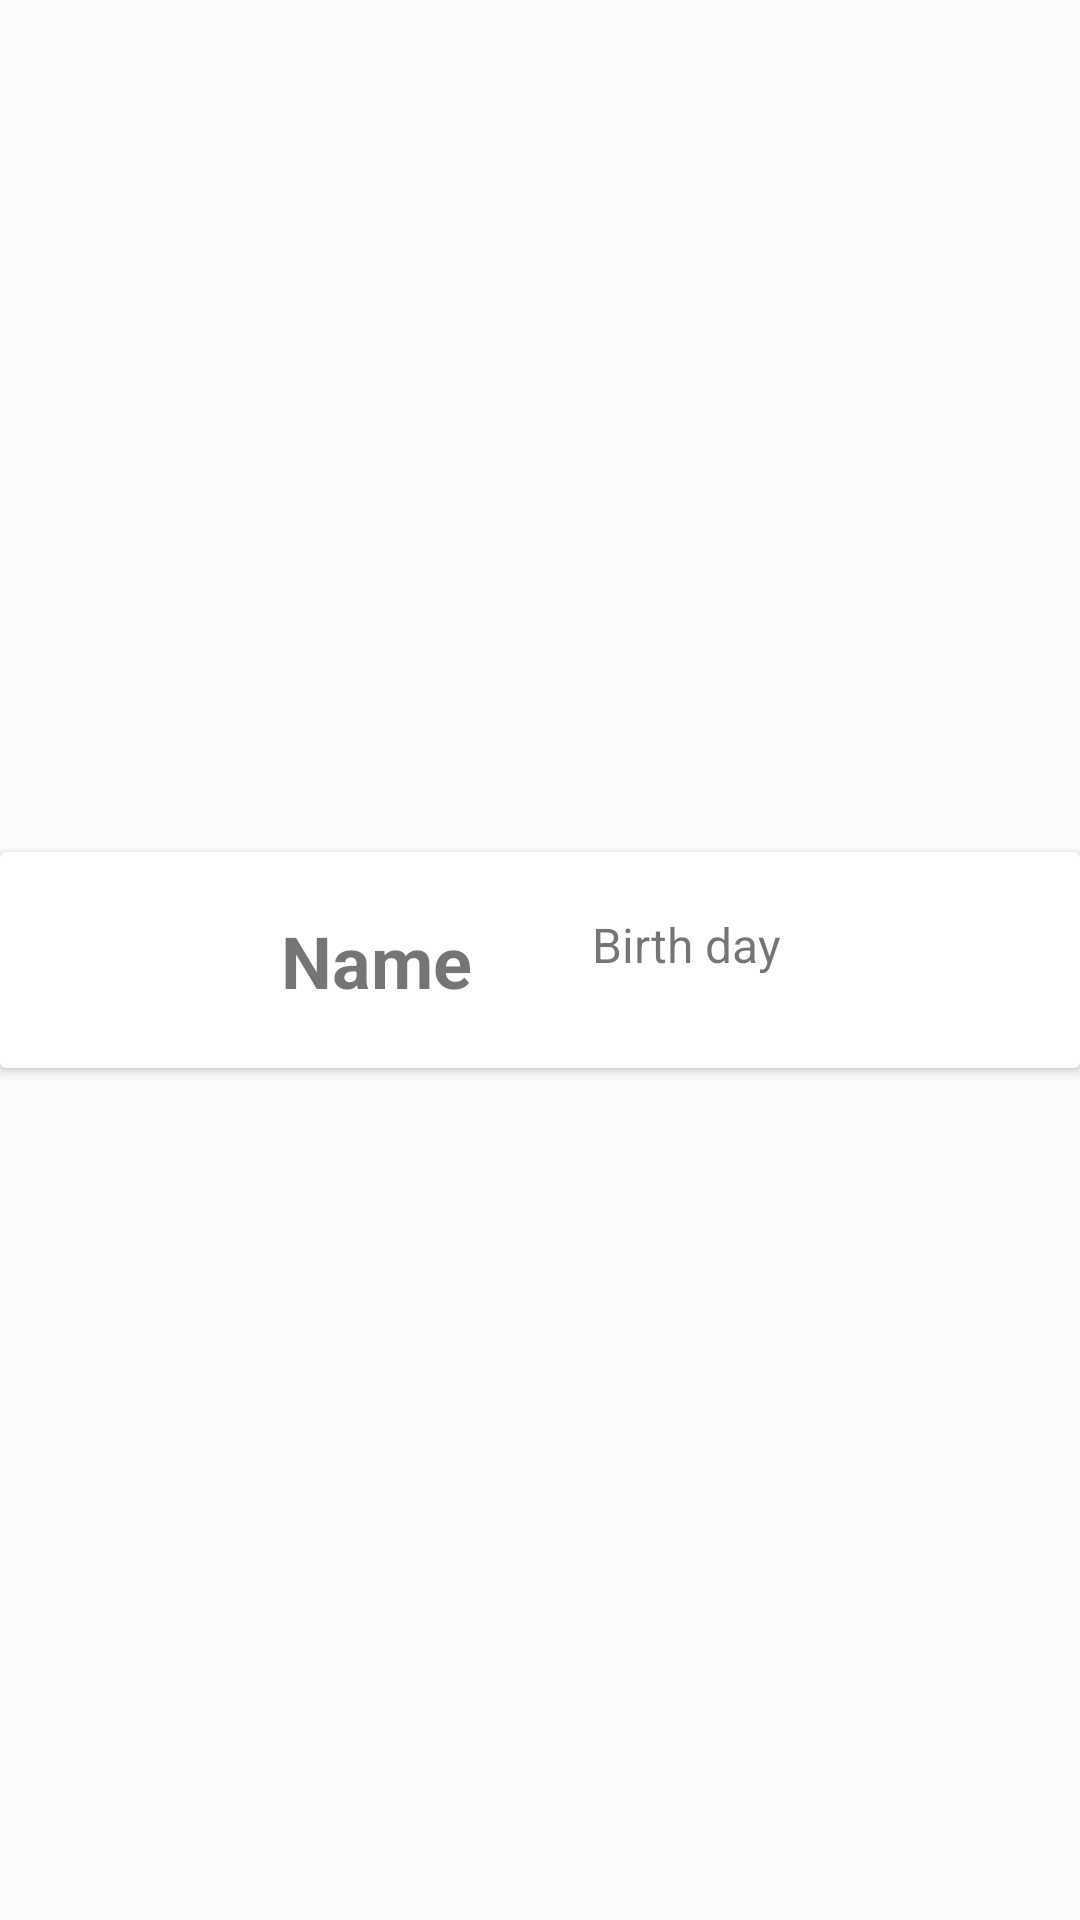

Produce the Android XML layout that renders to this screen, including the resource entries it uses.
<!-- AndroidManifest.xml: application theme AppTheme -->
<!-- res/layout/people_row_recycler.xml -->
<?xml version="1.0" encoding="utf-8"?>
<androidx.constraintlayout.widget.ConstraintLayout
    xmlns:android="http://schemas.android.com/apk/res/android"
    xmlns:app="http://schemas.android.com/apk/res-auto"
    xmlns:tools="http://schemas.android.com/tools"
    android:layout_width="match_parent"
    android:layout_height="wrap_content"
    android:layout_margin="5dp"
    android:orientation="vertical">

    <androidx.cardview.widget.CardView
        android:layout_width="0dp"
        android:layout_height="wrap_content"
        app:layout_constraintBottom_toBottomOf="parent"
        app:layout_constraintEnd_toEndOf="parent"
        app:layout_constraintStart_toStartOf="parent"
        app:layout_constraintTop_toTopOf="parent">

        <androidx.constraintlayout.widget.ConstraintLayout
            android:layout_width="match_parent"
            android:layout_height="match_parent">

            <ImageView
                android:id="@+id/photo"
                android:layout_width="72dp"
                android:layout_height="72dp"
                app:layout_constraintBottom_toBottomOf="parent"
                app:layout_constraintEnd_toEndOf="parent"
                app:layout_constraintHorizontal_bias="0.006"
                app:layout_constraintStart_toStartOf="parent"
                app:layout_constraintTop_toTopOf="parent"
                app:layout_constraintVertical_bias="0.055"
                app:srcCompat="@mipmap/ic_launcher" />

            <TextView
                android:id="@+id/name"
                android:layout_width="wrap_content"
                android:layout_height="wrap_content"
                android:layout_marginStart="20dp"
                android:layout_marginTop="20dp"
                android:text="Name"
                android:textSize="24sp"
                android:textStyle="bold"
                app:layout_constraintEnd_toEndOf="parent"
                app:layout_constraintHorizontal_bias="0.0"
                app:layout_constraintStart_toEndOf="@+id/photo"
                app:layout_constraintTop_toTopOf="parent" />

            <TextView
                android:id="@+id/birth_day"
                android:layout_width="wrap_content"
                android:layout_height="wrap_content"
                android:layout_marginStart="36dp"
                android:layout_marginTop="20dp"
                android:text=" Birth day"
                android:textSize="16sp"
                app:layout_constraintStart_toEndOf="@+id/name"
                app:layout_constraintTop_toTopOf="parent" />


        </androidx.constraintlayout.widget.ConstraintLayout>

    </androidx.cardview.widget.CardView>
</androidx.constraintlayout.widget.ConstraintLayout>
<!-- resources referenced by this layout -->
<resources>
  <style name="AppTheme" parent="Theme.AppCompat.Light.DarkActionBar">
          
          <item name="colorPrimary">@color/colorPrimary</item>
          <item name="colorPrimaryDark">@color/colorPrimaryDark</item>
          <item name="colorAccent">@color/colorAccent</item>
      </style>
  <!-- not gathered from this repository: default colours our renderer supplied (Android Studio template values) -->
  <color name="colorPrimary">#FF6200EE</color>
  <color name="colorPrimaryDark">#FF3700B3</color>
  <color name="colorAccent">#FF03DAC5</color>
</resources>
